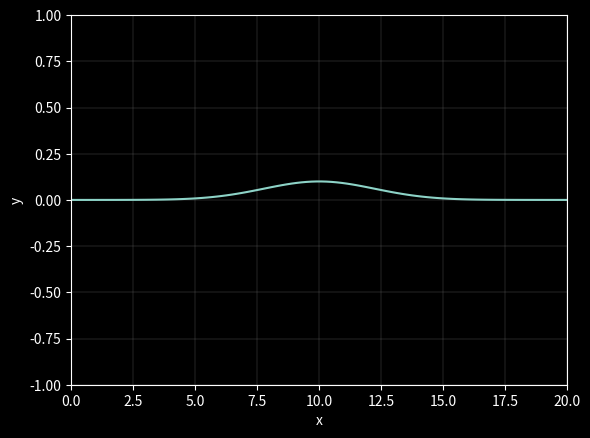

Reproduce this figure in Python.
import numpy as np
import matplotlib.pyplot as plt



T = 20
dt = 0.01
N = int(T/dt) + 1
c = 1

L = 20
nx = 100
x = np.linspace(0, L, nx)
dx = L/(nx-1)

t = np.zeros(N)
y = np.zeros((N, nx))

if dt > dx/c:
    dt = dx/c
    print(f'dt altered -> dt = {dt}')


#y0 = 0.35*np.sin(2*np.pi*x/L)

#y0 = np.cos((x-L/2))

# come up with cool initial conditions that display different behavior

y0 = 0.1*np.exp(-0.1*(x-L/2)**2)

y0_x = np.gradient(y0, dx)   # derivative of u0
v0 = -c * y0_x  

y[0] = y0

y[1] = y0 #+ dt*v0



def laplacian1D(vec):
    newvec = np.zeros_like(vec)

    newvec[1:-1] = (vec[:-2] - 2*vec[1:-1] + vec[2:])/dx**2

    return newvec

for i in range(1, N-1):
    t[i] = t[i-1] + dt
    y[i+1] = 2*y[i] - y[i-1] + (c**2)*laplacian1D(y[i])*(dt**2)
    y[i+1,0] = 0
    y[i+1,-1] = 0



from matplotlib.animation import FuncAnimation

plt.style.use('dark_background')


fig, ax = plt.subplots()

ax.grid(True, color='grey', linestyle='-', linewidth=0.2)
plt.xlabel('x')
plt.ylabel('y')

line, = ax.plot(x, y[0])

ax.set_xlim(0,L)
ax.set_ylim(-1, 1)

def update(frame):
    line.set_ydata(y[frame])

    return line,


steps = 10

frames = range(0,N, steps)

ani = FuncAnimation(fig, update, frames=frames, interval=20)

plt.show()